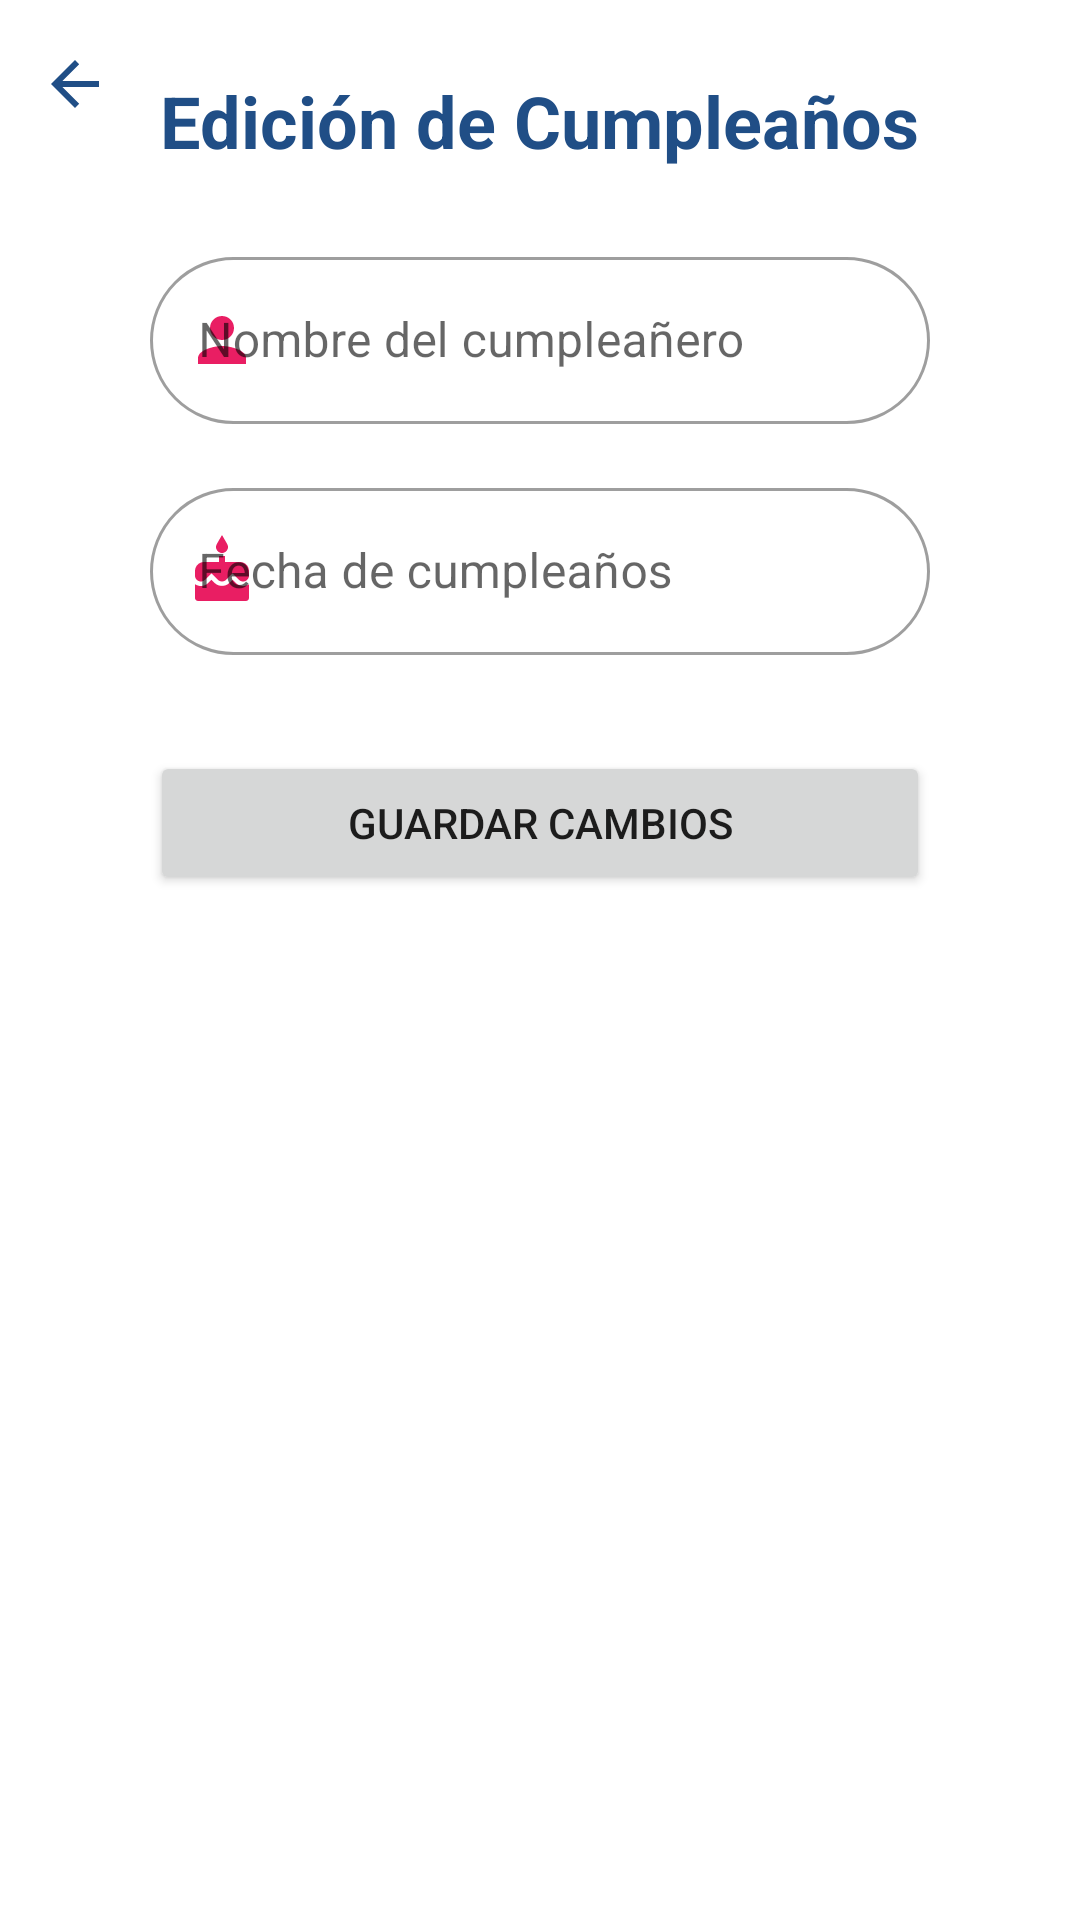

Android layout source for this screen:
<!-- AndroidManifest.xml: application theme AppTheme -->
<!-- res/layout/activity_actualiza.xml -->
<?xml version="1.0" encoding="utf-8"?>
<androidx.constraintlayout.widget.ConstraintLayout xmlns:android="http://schemas.android.com/apk/res/android"
    xmlns:app="http://schemas.android.com/apk/res-auto"
    xmlns:tools="http://schemas.android.com/tools"
    android:layout_width="match_parent"
    android:layout_height="match_parent"
    android:background="@mipmap/fondo2"
    tools:context=".Actualiza">

    <ImageButton
        android:id="@+id/ibtnVolver"
        android:layout_width="0dp"
        android:layout_height="wrap_content"
        android:layout_marginTop="16dp"
        android:background="@android:color/transparent"
        android:contentDescription="@string/btnVolver"
        android:tint="@color/colorBlue"
        app:layout_constraintEnd_toStartOf="@+id/guidelineIZQ"
        app:layout_constraintStart_toStartOf="parent"
        app:layout_constraintTop_toTopOf="parent"
        app:srcCompat="?attr/actionModeCloseDrawable" />

    <androidx.constraintlayout.widget.Guideline
        android:id="@+id/guidelineIZQ"
        android:layout_width="wrap_content"
        android:layout_height="wrap_content"
        android:orientation="vertical"
        app:layout_constraintGuide_begin="50dp" />

    <androidx.constraintlayout.widget.Guideline
        android:id="@+id/guidelineDER"
        android:layout_width="wrap_content"
        android:layout_height="wrap_content"
        android:orientation="vertical"
        app:layout_constraintGuide_end="50dp" />

    <TextView
        android:id="@+id/txtRegistroCumple"
        android:layout_width="wrap_content"
        android:layout_height="wrap_content"
        android:layout_marginTop="24dp"
        android:text="@string/txtActualizar"
        android:textColor="@color/colorBlue"
        android:textSize="24sp"
        android:textStyle="bold"
        app:layout_constraintEnd_toStartOf="@+id/guidelineDER"
        app:layout_constraintStart_toStartOf="@+id/guidelineIZQ"
        app:layout_constraintTop_toTopOf="parent" />

    <com.google.android.material.textfield.TextInputLayout
        android:id="@+id/til_nombre"
        style="@style/OutlinedRoundedBox"
        android:layout_width="0dp"
        android:layout_height="wrap_content"
        android:layout_marginTop="24dp"
        android:focusableInTouchMode="true"
        app:layout_constraintEnd_toStartOf="@+id/guidelineDER"
        app:layout_constraintStart_toStartOf="@+id/guidelineIZQ"
        app:layout_constraintTop_toBottomOf="@+id/txtRegistroCumple"
        app:startIconDrawable="@drawable/ic_person"
        app:startIconTint="@color/colorPrimary">

        <com.google.android.material.textfield.TextInputEditText
            android:id="@+id/tie_nombre"
            android:layout_width="match_parent"
            android:layout_height="wrap_content"
            android:hint="@string/nombreCumple"
            android:inputType="text"
            android:textStyle="normal" />

    </com.google.android.material.textfield.TextInputLayout>

    <com.google.android.material.textfield.TextInputLayout
        android:id="@+id/til_fechaC"
        style="@style/OutlinedRoundedBox"
        android:layout_width="0dp"
        android:layout_height="wrap_content"
        android:layout_marginTop="16dp"
        app:layout_constraintEnd_toStartOf="@+id/guidelineDER"
        app:layout_constraintStart_toStartOf="@+id/guidelineIZQ"
        app:layout_constraintTop_toBottomOf="@+id/til_nombre"
        app:startIconDrawable="@drawable/ic_cake"
        app:startIconTint="@color/colorPrimary">

        <com.google.android.material.textfield.TextInputEditText
            android:id="@+id/tie_fechaC"
            android:layout_width="match_parent"
            android:layout_height="wrap_content"
            android:focusable="false"
            android:hint="@string/fechaC"
            android:inputType="date" />

    </com.google.android.material.textfield.TextInputLayout>

    <Button
        android:id="@+id/btnActualizar"
        android:layout_width="0dp"
        android:layout_height="wrap_content"
        android:layout_marginTop="32dp"
        android:text="@string/btnActualizar"
        app:cornerRadius="20dp"
        app:layout_constraintEnd_toStartOf="@+id/guidelineDER"
        app:layout_constraintStart_toStartOf="@+id/guidelineIZQ"
        app:layout_constraintTop_toBottomOf="@+id/til_fechaC" />

    <ImageView
        android:id="@+id/imgTorta"
        android:layout_width="0dp"
        android:layout_height="200dp"
        android:layout_marginTop="32dp"
        android:contentDescription="@string/imgTorta"
        app:layout_constraintBottom_toBottomOf="parent"
        app:layout_constraintEnd_toEndOf="parent"
        app:layout_constraintHorizontal_bias="1.0"
        app:layout_constraintStart_toStartOf="parent"
        app:layout_constraintTop_toBottomOf="@+id/btnActualizar"
        app:layout_constraintVertical_bias="0.196"
        app:srcCompat="@drawable/torta" />

</androidx.constraintlayout.widget.ConstraintLayout>
<!-- resources referenced by this layout -->
<resources>
  <color name="colorBlue">#204E86</color>
  <color name="colorPrimary">#E91E63</color>
  <!-- drawable ic_cake (drawable) -->
  <vector android:height="24dp" android:tint="#C2185B"
      android:viewportHeight="24.0" android:viewportWidth="24.0"
      android:width="24dp" xmlns:android="http://schemas.android.com/apk/res/android">
      <path android:fillColor="#FF000000" android:pathData="M12,6c1.11,0 2,-0.9 2,-2 0,-0.38 -0.1,-0.73 -0.29,-1.03L12,0l-1.71,2.97c-0.19,0.3 -0.29,0.65 -0.29,1.03 0,1.1 0.9,2 2,2zM16.6,15.99l-1.07,-1.07 -1.08,1.07c-1.3,1.3 -3.58,1.31 -4.89,0l-1.07,-1.07 -1.09,1.07C6.75,16.64 5.88,17 4.96,17c-0.73,0 -1.4,-0.23 -1.96,-0.61L3,21c0,0.55 0.45,1 1,1h16c0.55,0 1,-0.45 1,-1v-4.61c-0.56,0.38 -1.23,0.61 -1.96,0.61 -0.92,0 -1.79,-0.36 -2.44,-1.01zM18,9h-5L13,7h-2v2L6,9c-1.66,0 -3,1.34 -3,3v1.54c0,1.08 0.88,1.96 1.96,1.96 0.52,0 1.02,-0.2 1.38,-0.57l2.14,-2.13 2.13,2.13c0.74,0.74 2.03,0.74 2.77,0l2.14,-2.13 2.13,2.13c0.37,0.37 0.86,0.57 1.38,0.57 1.08,0 1.96,-0.88 1.96,-1.96L20.99,12C21,10.34 19.66,9 18,9z"/>
  </vector>
  <!-- drawable ic_person (drawable) -->
  <vector android:height="24dp" android:tint="#C2185B"
      android:viewportHeight="24.0" android:viewportWidth="24.0"
      android:width="24dp" xmlns:android="http://schemas.android.com/apk/res/android">
      <path android:fillColor="#FF000000" android:pathData="M12,12c2.21,0 4,-1.79 4,-4s-1.79,-4 -4,-4 -4,1.79 -4,4 1.79,4 4,4zM12,14c-2.67,0 -8,1.34 -8,4v2h16v-2c0,-2.66 -5.33,-4 -8,-4z"/>
  </vector>
  <string name="btnActualizar">Guardar cambios</string>
  <string name="btnVolver">image button volver</string>
  <string name="fechaC">Fecha de cumpleaños</string>
  <string name="imgTorta">imagen torta</string>
  <string name="nombreCumple">Nombre del cumpleañero</string>
  <string name="txtActualizar">Edición de Cumpleaños</string>
  <style name="OutlinedRoundedBox" parent="Widget.MaterialComponents.TextInputLayout.OutlinedBox">
          <item name="shapeAppearanceOverlay">@style/ShapeAppearanceOverlay.MyApp.TextInputLayout.Rounded</item>
      </style>
  <style name="AppTheme" parent="Theme.MaterialComponents.Light.NoActionBar">
          
          <item name="colorPrimary">@color/colorPrimary</item>
          <item name="colorPrimaryDark">@color/colorPrimaryDark</item>
          <item name="colorAccent">@color/colorAccent</item>
      </style>
  <style name="ShapeAppearanceOverlay.MyApp.TextInputLayout.Rounded" parent="">
          <item name="cornerFamily">rounded</item>
          <item name="cornerSize">30dp</item>
      </style>
  <color name="colorPrimaryDark">#C2185B</color>
  <color name="colorAccent">#FF4081</color>
</resources>
